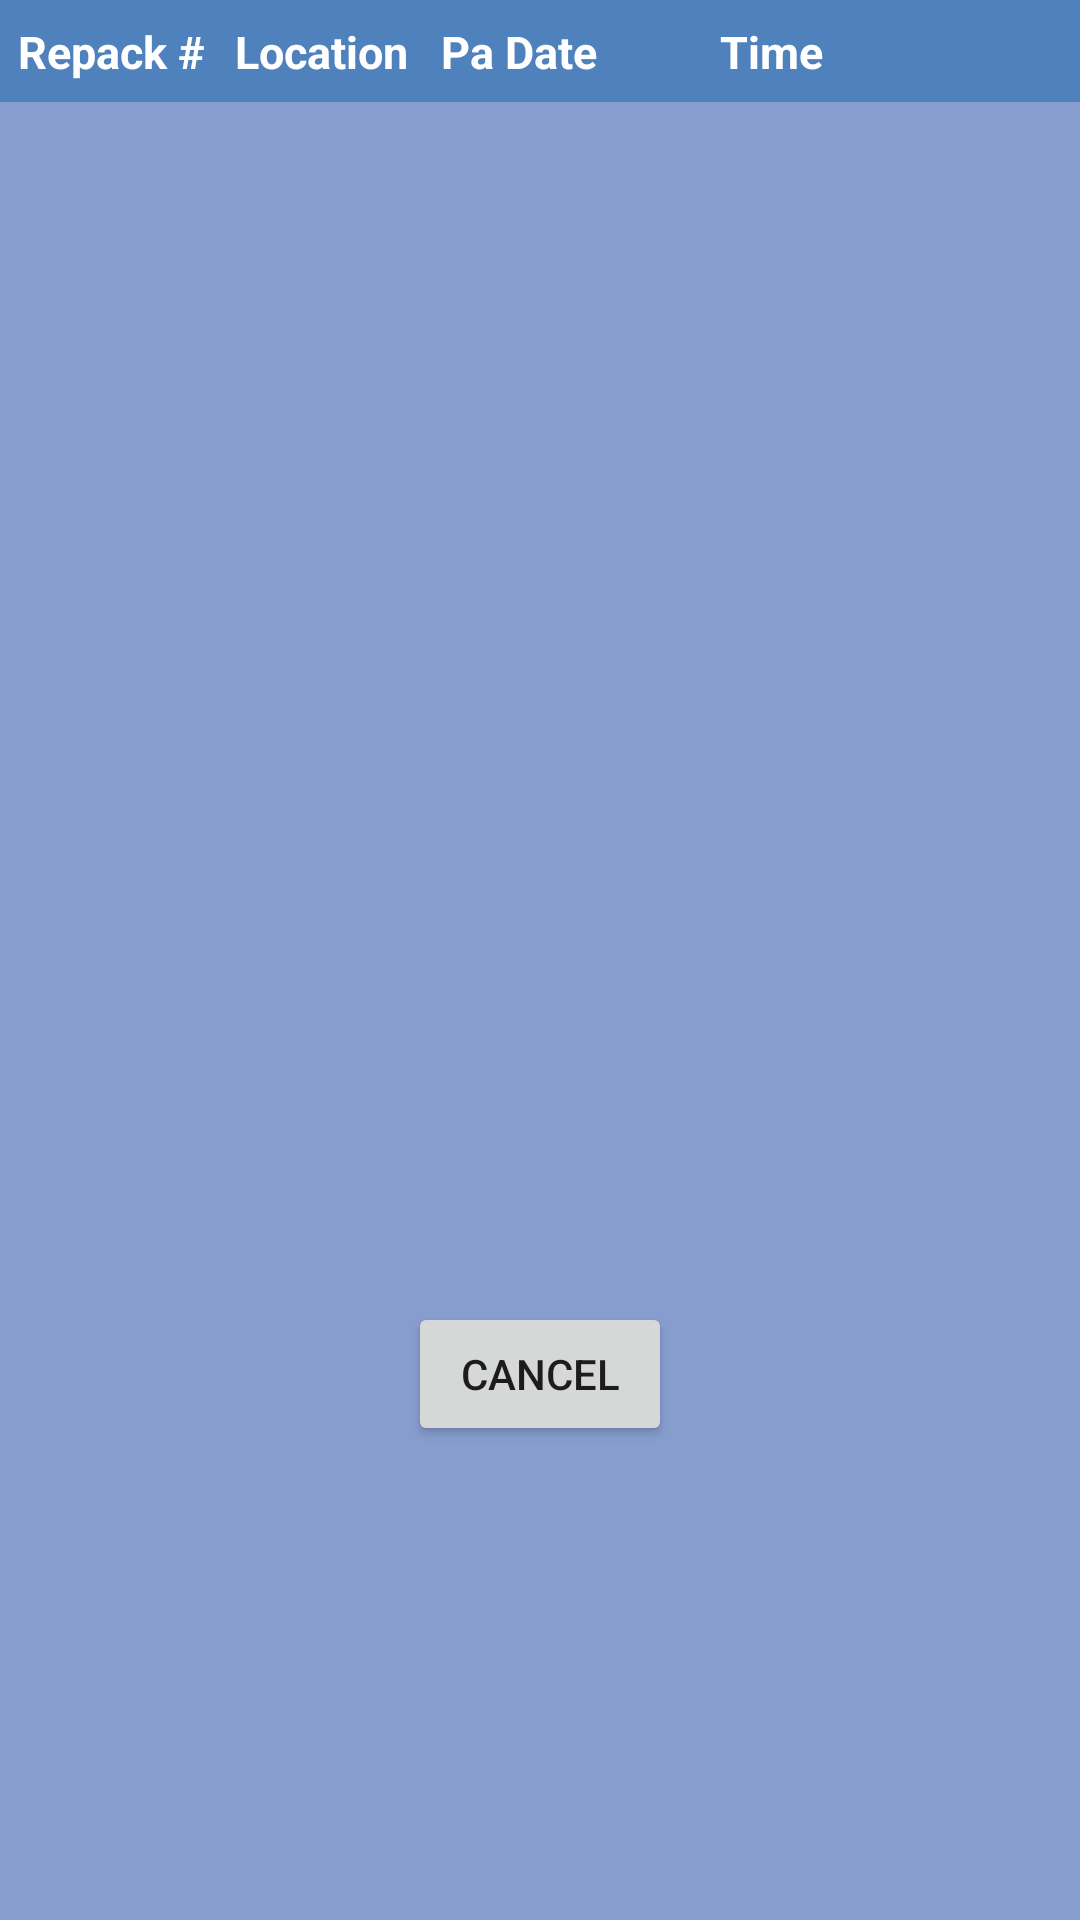

This screen was rendered from an Android layout file. Write that file and the resources it references.
<!-- AndroidManifest.xml: application theme AppTheme -->
<!-- res/layout/repack_pick_list.xml -->
<?xml version="1.0" encoding="utf-8"?>
<LinearLayout xmlns:android="http://schemas.android.com/apk/res/android"
    android:layout_width="match_parent"
    android:layout_height="match_parent"
    android:background="#879DCE"
    android:descendantFocusability="beforeDescendants"
    android:focusableInTouchMode="true"
    android:orientation="vertical">




        <LinearLayout
            android:layout_width="wrap_content"
            android:layout_height="wrap_content"
            android:orientation="vertical">

            <LinearLayout
                android:id="@+id/lay_TranslistRepackPickList"
                android:layout_width="fill_parent"
                android:layout_height="wrap_content"
                android:background="#4f81bd"
                android:orientation="horizontal"
                android:padding="2dp">

                <TextView
                    android:id="@+id/tvItem"
                    android:layout_width="70dp"
                    android:layout_height="30dp"
                    android:gravity="center"
                    android:padding="0dp"
                    android:text="Repack #"
                    android:textColor="@color/colorWhite"
                    android:textSize="15sp"
                    android:textStyle="bold" />

                <TextView
                    android:id="@+id/tvQty"
                    android:layout_width="70dp"
                    android:layout_height="30dp"
                    android:gravity="center"
                    android:padding="5dp"
                    android:text="Location"
                    android:textColor="@color/colorWhite"
                    android:textSize="15sp"
                    android:textStyle="bold" />

                <TextView
                    android:id="@+id/tvUom"
                    android:layout_width="75dp"
                    android:layout_height="30dp"
                    android:padding="5dp"
                    android:text="Pa Date"
                    android:textColor="@color/colorWhite"
                    android:textSize="15sp"
                    android:textStyle="bold" />

                <TextView
                    android:id="@+id/tvDesc"
                    android:layout_width="80dp"
                    android:layout_height="30dp"
                    android:padding="5dp"
                    android:gravity="center"
                    android:text="Time"
                    android:textColor="@color/colorWhite"
                    android:textSize="15sp"
                    android:textStyle="bold" />

            </LinearLayout>

            <ListView
                android:id="@+id/lst_repackPickList"
                android:layout_width="fill_parent"
                android:layout_height="400dp">

            </ListView>
        </LinearLayout>

    <Button
        android:layout_width="wrap_content"
        android:layout_gravity="center"
        android:text="@string/button_cancel"
        android:layout_height="wrap_content"
        android:id="@+id/Cancel_btn">
    </Button>

</LinearLayout>
<!-- resources referenced by this layout -->
<resources>
  <color name="colorWhite">#FFFFFF</color>
  <string name="button_cancel">Cancel</string>
  <style name="AppTheme" parent="Theme.AppCompat.Light.DarkActionBar">
          
         
  
          <item name="colorAccent">@color/colorAccent</item>
          <item name="colorPrimary">@color/colorBlueNew</item>
          <item name="colorPrimaryDark">@color/colorMidNightBlue</item>
           
      </style>
  <color name="colorAccent">#D81B60</color>
  <color name="colorBlueNew">#1A75BC</color>
  <color name="colorMidNightBlue">#02075d</color>
</resources>
